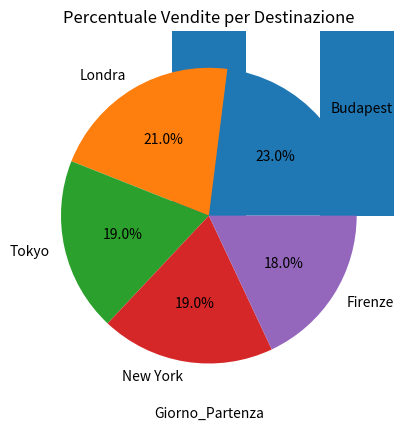
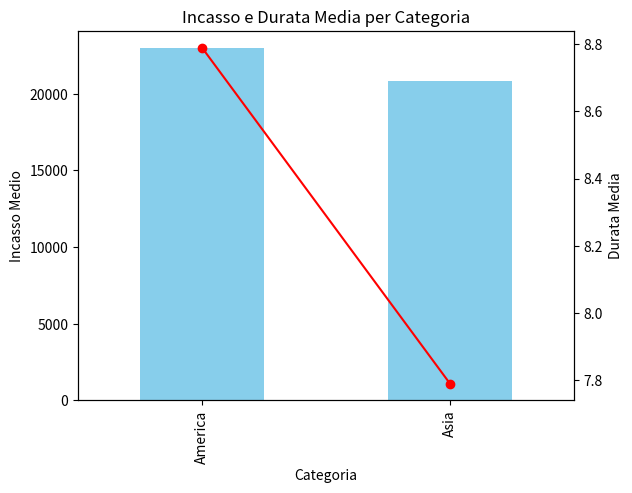

These charts were generated, in order, by the following Python code:
 # PARTE 1 – VARIABILI E TIPI DI DATI


nome = "Davide Tumler"
eta = 27
saldo = 3000.00
vip = True

destinazioni = ["Budapest", "Firenze", "Tokyo", "New York", "Londra"]

prezzi_medi = {
    "Budapest": 400,
    "Firenze": 600,
    "Tokyo": 1500,
    "New York": 2000,
    "Londra": 1200
}


# PARTE 2 – OOP

class Cliente:
    def __init__(self, nome, eta, vip):
        self.nome = nome
        self.eta = eta
        self.vip = vip

    def stampa_info(self):
        print("Cliente:", self.nome, "- Età:", self.eta, "- VIP:", self.vip)


class Viaggio:
    def __init__(self, destinazione, prezzo, durata):
        self.destinazione = destinazione
        self.prezzo = prezzo
        self.durata = durata


class Prenotazione:
    def __init__(self, cliente, viaggio):
        self.cliente = cliente
        self.viaggio = viaggio

    def importo_finale(self):
        if self.cliente.vip:
            return self.viaggio.prezzo * 0.9
        return self.viaggio.prezzo

    def dettagli(self):
        self.cliente.stampa_info()
        print("Destinazione:", self.viaggio.destinazione)
        print("Durata:", self.viaggio.durata, "giorni")
        print("Prezzo finale:", self.importo_finale(), "€")



# PARTE 3 – NUMPY


import numpy as np

prezzi = np.random.uniform(200, 2000, 100)

media = np.mean(prezzi)
minimo = np.min(prezzi)
massimo = np.max(prezzi)
dev_std = np.std(prezzi)
percentuale = np.sum(prezzi > media) / len(prezzi) * 100

print("\nSTATISTICHE PREZZI")
print("Media:", media)
print("Minimo:", minimo)
print("Massimo:", massimo)
print("Deviazione standard:", dev_std)
print("Percentuale sopra la media:", percentuale, "%")


# PARTE 4 – PANDAS


import pandas as pd

np.random.seed(1)

dati = {
    "Cliente": np.random.choice(["Mario", "Luisa", "Anna", "Paolo", "Giulia"], 100),
    "Destinazione": np.random.choice(destinazioni, 100),
    "Prezzo": np.random.uniform(200, 2000, 100),
    "Giorno_Partenza": np.random.randint(1, 31, 100),
    "Durata": np.random.randint(3, 15, 100)
}

df = pd.DataFrame(dati)
df["Incasso"] = df["Prezzo"]

incasso_totale = df["Incasso"].sum()
incasso_medio = df.groupby("Destinazione")["Incasso"].mean()
top_3 = df["Destinazione"].value_counts().head(3)

print("\nINCASSO TOTALE:", incasso_totale)
print("\nINCASSO MEDIO PER DESTINAZIONE:\n", incasso_medio)
print("\nTOP 3 DESTINAZIONI:\n", top_3)


# PARTE 5 – MATPLOTLIB


import matplotlib.pyplot as plt

df.groupby("Destinazione")["Incasso"].sum().plot(kind="bar")
plt.title("Incasso per Destinazione")
plt.show()

df.groupby("Giorno_Partenza")["Incasso"].sum().plot()
plt.title("Andamento Giornaliero Incassi")
plt.show()

df["Destinazione"].value_counts().plot(kind="pie", autopct="%1.1f%%")
plt.title("Percentuale Vendite per Destinazione")
plt.ylabel("")
plt.show()


# PARTE 6 – ANALISI AVANZATA


categorie = {
    "Roma": "Europa",
    "Parigi": "Europa",
    "Tokyo": "Asia",
    "New York": "America",
    "Il Cairo": "Africa"
}

df["Categoria"] = df["Destinazione"].map(categorie)

incasso_categoria = df.groupby("Categoria")["Incasso"].sum()
durata_media_categoria = df.groupby("Categoria")["Durata"].mean()

print("\nINCASSO PER CATEGORIA:\n", incasso_categoria)
print("\nDURATA MEDIA PER CATEGORIA:\n", durata_media_categoria)

df.to_csv("prenotazioni_analizzate.csv", index=False)


# PARTE 7 – ESTENSIONI


# Funzione: N clienti con più prenotazioni
def top_clienti(df, n):
    return df["Cliente"].value_counts().head(n)

print("\nTOP 3 CLIENTI:\n", top_clienti(df, 3))

# Grafico combinato
fig, ax1 = plt.subplots()

incasso_categoria.plot(kind="bar", ax=ax1, color="skyblue")
ax1.set_ylabel("Incasso Medio")

ax2 = ax1.twinx()
durata_media_categoria.plot(kind="line", ax=ax2, color="red", marker="o")
ax2.set_ylabel("Durata Media")

plt.title("Incasso e Durata Media per Categoria")
plt.show()

#fine programma